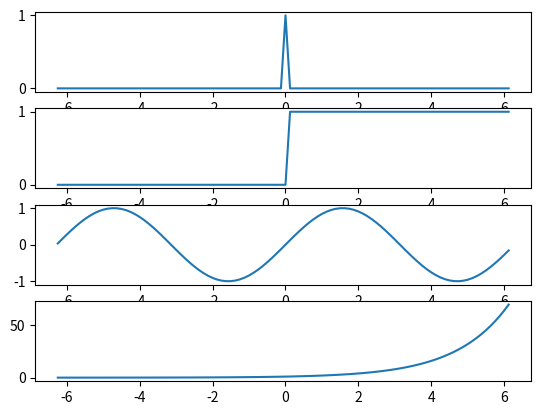

This figure's Python source:
import numpy as np
import matplotlib.pyplot as plt


sample_rate = 100
index = int(sample_rate/2)
t = np.arange(-index*0.125, index*0.125, 0.125)     # o passo deve ser um numero possivel de representar em bin


###############
#   impulso
sig_imp = np.zeros((sample_rate, 1))
sig_imp[t == 0] = 1


###############
#   degrau unitario
sig_deg = np.zeros((sample_rate, 1))
sig_deg[t > 0] = 1

###############
#   seno
sig_sin = np.sin(t)

###############
#   exp
sig_exp = np.exp2(t)

fig, axs = plt.subplots(4, 1)
axs[0].plot(t, sig_imp)
axs[1].plot(t, sig_deg)
axs[2].plot(t, sig_sin)
axs[3].plot(t, sig_exp)
plt.show()
